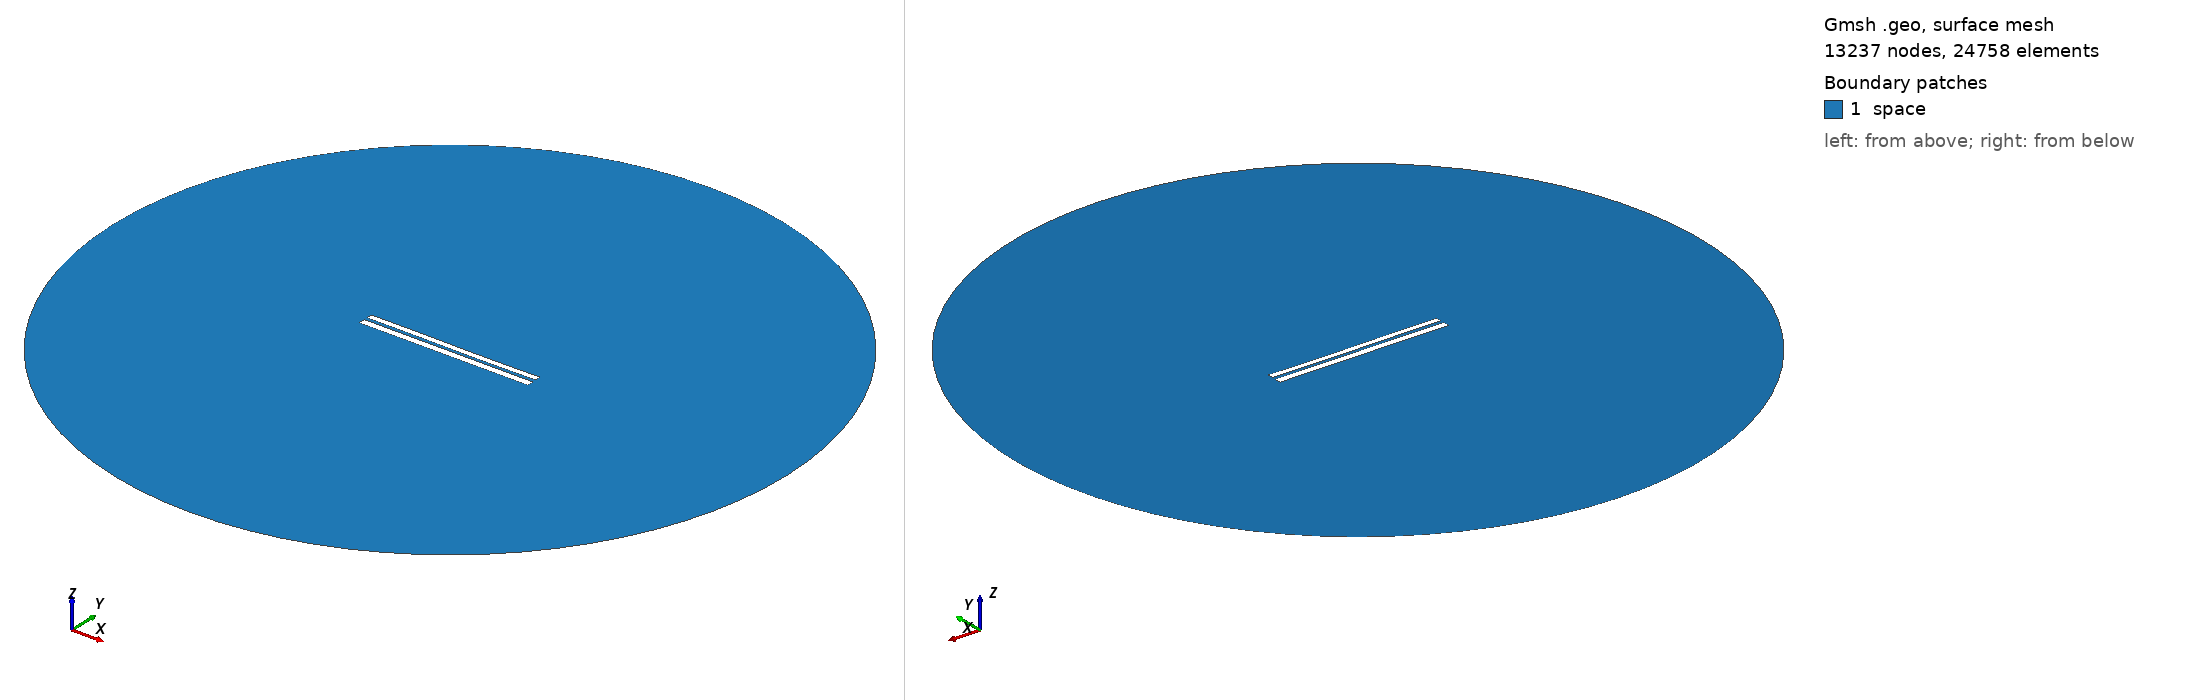

Gmsh geometry script, surface-meshed: 13237 nodes, 24758 surface elements. Boundary patches (legend numbers): 1 space. Left view from above one corner, right view from below the opposite corner. Legend entries are the model's physical surfaces. The drawing asked Gmsh for element sizes between 1% and 20% of the model's largest extent; the script's own settings can give other sizes.

=== 7043.geo (drawn) ===
//---------------------------------------
// Geometry kernel
//---------------------------------------

SetFactory("OpenCASCADE");



//---------------------------------------
// Parameters of the geometry
//---------------------------------------

// Overetch of the upper plate
overetch = 0.25;

// Distance between the plates
distance = 1.75;

// Discretization over the x axis (for the deformation)
nx = 50; 

// Length of the plate
L = 100 - overetch; 

// Number of modes
n = 4; 

// 1st mode coefficient
coeff(1) = -0.075;
beta(1) = 0.596864 * 3.1415926535 / L;

// 2nd mode coefficient
coeff(2) = -0.075;
beta(2) = 1.49418 * 3.1415926535 / L;

// 3rd mode coefficient
coeff(3) = 0.07499999999999998;
beta(3) = 2.50025 * 3.1415926535 / L;

// 4th mode coefficient
coeff(4) = 0.0;
beta(4) = 3.49999 * 3.1415926535 / L;



//---------------------------------------
// Upper plate (deformed rectangle)
//---------------------------------------

// Coordiantes of the upper plate
xmin = -50;
xmax = 50 - overetch;

// Height of the upper plate
yheight = 4 - 2 * overetch;

// Indexes of the points
UpperID[] = {};
LowerID[] = {};
LeftID[] = {};
RightID[] = {};

// Point index
p = 1;

// Horizontal edges
For i In {1:nx}
    x = xmin + (i-1)*(xmax - xmin)/(nx-1);

    y_bottom = distance / 2 + overetch;
    For j In {1:n}
        C = (Cosh(beta(j)*L) + Cos(beta(j)*L)) / (Sinh(beta(j)*L) + Sin(beta(j)*L));
        y_bottom  = y_bottom + coeff(j) * (Cosh(beta(j)*(x+50)) - Cos(beta(j)*(x+50)) - C * (Sinh(beta(j)*(x+50)) - Sin(beta(j)*(x+50))));
    EndFor

    y_top = y_bottom + yheight;

    Point(p) = {x, y_top, 0, 1.0};
    UpperID[i] = p;
    p = p + 1;

    Point(p) = {x, y_bottom, 0, 1.0};
    LowerID[i] = p;
    p = p + 1;
EndFor

// Create point lists
UpperPts[] = {}; LowerPts[] = {};
For i In {1:nx}
  UpperPts[] += {UpperID[i]};
  LowerPts[] += {LowerID[i]};
EndFor

// Build splines
Spline(1) = {UpperPts[]};
Spline(2) = {LowerPts[]};
Line(3) = {LowerPts[nx-1], UpperPts[nx-1]};
Line(4) = {LowerPts[0], UpperPts[0]};

// Build the plane surface
Curve Loop(1) = {2, 3, -1, -4};
Plane Surface(1) = {1};



//---------------------------------------
// Lower plate (rectangle)
//---------------------------------------

// Vertices
Point(1001) = {-50, -1, 0, 1.0};
Point(1002) = { 50, -1, 0, 1.0};
Point(1003) = { 50,  -5, 0, 1.0};
Point(1004) = {-50,  -5, 0, 1.0};

// Edges
Line(5) = {1001, 1002};
Line(6) = {1002, 1003};
Line(7) = {1003, 1004};
Line(8) = {1004, 1001};

// Plane surface
Line Loop(2) = {5, 6, 7, 8};
Plane Surface(2) = {2}; 



//---------------------------------------
// Outer (fictious) boundary
//---------------------------------------

// Points
Point(1005) = {0, 0, 0};       // Center
Point(1006) = {200, 0, 0};     // Start point
Point(1007) = {0, 200, 0};     // 90 degrees
Point(1008) = {-200, 0, 0};    // 180 degrees
Point(1009) = {0, -200, 0};    // 270 degrees

// Circle arcs (each needs start, center, end)
Circle(9) = {1006, 1005, 1007};
Circle(10) = {1007, 1005, 1008};
Circle(11) = {1008, 1005, 1009};
Circle(12) = {1009, 1005, 1006};

// Plane surface for the entire domain
Curve Loop(3) = {9, 10, 11, 12};
Surface(3) = {3};

// Subtract the plates from the whole domain to obtain the actual domain where we want to solve the equations
BooleanDifference{ Surface{3}; Delete; }{ Surface{1}; Surface{2}; Delete; }




//---------------------------------------
// Transfinite Lines/Curves
//---------------------------------------

// Set the number of points on the boundaries
r = 7;

// Plates
Transfinite Curve {1, 2} = 50*r Using Progression 1;
Transfinite Curve {3, 4} = 2*r Using Progression 1;
Transfinite Line {5, 7} = 50*r Using Progression 1;
Transfinite Line {6, 8} = 2*r Using Progression 1;

// Outer boundary
Transfinite Line {9, 10, 11, 12} = 20 Using Progression 1;



//---------------------------------------
// Physical groups
//---------------------------------------                

// Physical curves (boundaries)
Physical Line("force_segment", 10) = {2};
Physical Line("upper_plate", 11) = {1, 3, 4};
Physical Line("lower_plate", 12) = {5, 6, 7, 8};
Physical Line("boundary", 20) = {9, 10, 11, 12};

// Physical Surfaces
Physical Surface("space", 30) = {3};



//---------------------------------------
// 6. Generate the Mesh
//---------------------------------------

// 2D mesh generation
Mesh 2;
